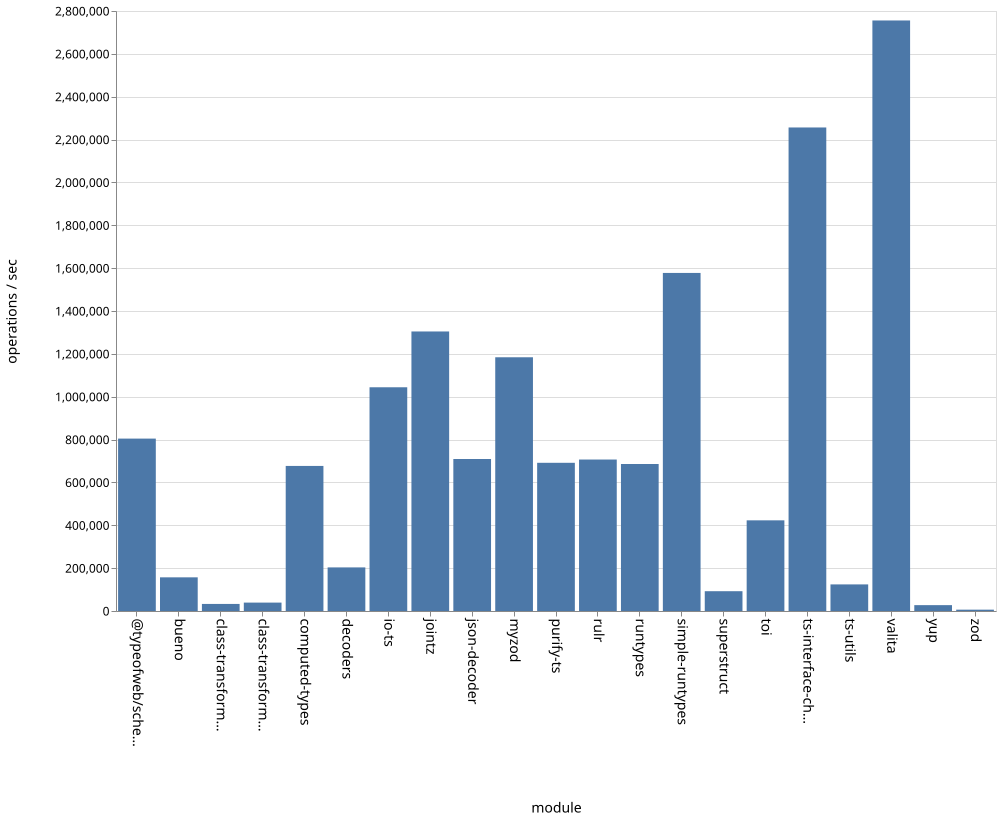

Values plotted in this chart, from the file beside it:
name, ops
bueno, 157185
class-transformer-validator-async, 32915
class-transformer-validator-sync, 39276
computed-types, 676965
decoders, 203605
io-ts, 1044187
jointz, 1304452
json-decoder, 709403
myzod, 1184125
purify-ts, 691735
rulr, 706874
runtypes, 685888
simple-runtypes, 1577663
superstruct, 92308
toi, 423052
ts-interface-checker, 2256538
ts-utils, 124190
@typeofweb/schema, 804646
valita, 2755796
yup, 27224
zod, 6314
